Run: headless pygame with SDL's dummy video driver; simulated clock (each Clock.tick advances the game by its frame time, no real sleeping); random seed 0; keys injected as events and as key.get_pressed() state; mouse plan: one left click at the window centre at the start of phase 2, then a move to the lower-right quarter at the start of phase 3; restart key R tapped at the start of phases 3 and 4.
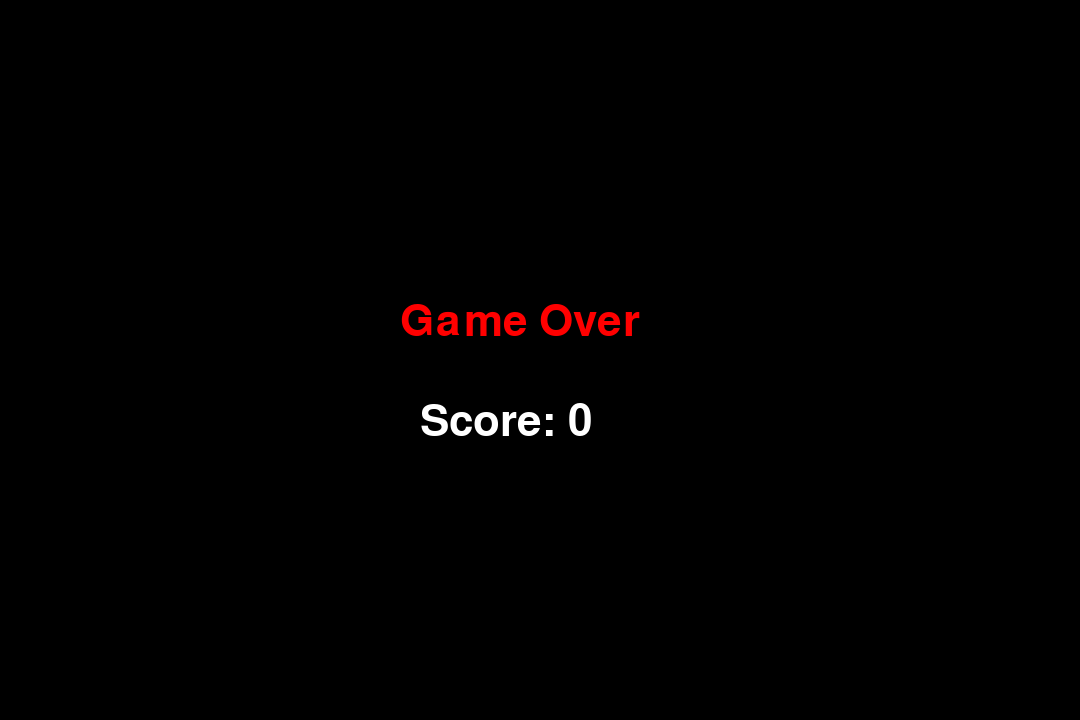
Frame 1 of 4 · flips 1–60 · no input
Frame 2 of 4 · flips 61–180 · clicked the window centre · tapped SPACE, RETURN · held RIGHT (→), D · screen unchanged from frame 1, image omitted
Frame 3 of 4 · flips 181–300 · moved the mouse to the lower-right quarter · tapped R · held DOWN (↓), S · screen unchanged from frame 2, image omitted
Frame 4 of 4 · flips 301–420 · tapped R · held LEFT (←), A, UP (↑), W · screen unchanged from frame 3, image omitted

The pygame program that drew these frames:

import pygame
import sys

# pygame setup
pygame.init()
screen = pygame.display.set_mode((1080, 720))
clock = pygame.time.Clock()
running = True
dt = 0

player_radius = 10
player_pos = pygame.Vector2(screen.get_width() / 2, screen.get_height() / 2)
score = 0
game_over = False
win = False

# Define your maze structure
maze = [
    "######################",
    "##o  ####x####o    o##",
    "#### #### ##### ### ##",
    "####o####o#####  o# ##",
    "#o     ## ######### ##",
    "###### ##   o  #### ##",
    "### o  #######      ##",
    "### ########## #######",
    "### ######  o  #######",
    "###o        ##########",
    "########## ###########",
    "########## ###########",
    "          P           ",
]

# Hide the mouse cursor
pygame.mouse.set_visible(False)

while running:
    # poll for events
    # pygame.QUIT event means the user clicked X to close your window
    for event in pygame.event.get():
        if event.type == pygame.QUIT:
            running = False
        elif event.type == pygame.KEYDOWN:
            if event.key == pygame.K_q:
                running = False
            elif event.key == pygame.K_r:  # Restart the game
            # Reset game variables
                player_pos = pygame.Vector2(screen.get_width() / 2, screen.get_height() / 2)
                score = 0
                game_over = False
                win = False
                # Reset maze to its initial state
                maze = [
                    "######################",
                    "##o  ####x####o    o##",
                    "#### #### ##### ### ##",
                    "####o####o#####  o# ##",
                    "#o     ## ######### ##",
                    "###### ##   o  #### ##",
                    "### o  #######      ##",
                    "### ########## #######",
                    "### ######  o  #######",
                    "###o        ##########",
                    "########## ###########",
                    "########## ###########",
                    "          P           ",
                ]

    if not game_over and not win:
        # fill the screen with a color to wipe away anything from last frame
        screen.fill((0, 255, 255))  # Background color

        # Get the mouse position
        mouse_x, mouse_y = pygame.mouse.get_pos()

        # Update the player position to follow the mouse
        player_pos.x = mouse_x
        player_pos.y = mouse_y

        # Check for collision with maze walls and 'x'
        for y, row in enumerate(maze):
            for x, cell in enumerate(row):
                if cell == "#":
                    wall_rect = pygame.Rect(x * 50, y * 50, 50, 50)
                    if wall_rect.colliderect(
                        pygame.Rect(
                            player_pos.x - player_radius,
                            player_pos.y - player_radius,
                            player_radius * 2,
                            player_radius * 2,
                        )
                    ):
                        game_over = True  # Set game over if player hits a wall
                elif cell == "x":
                    x_rect = pygame.Rect(x * 50, y * 50, 50, 50)
                    if x_rect.colliderect(
                        pygame.Rect(
                            player_pos.x - player_radius,
                            player_pos.y - player_radius,
                            player_radius * 2,
                            player_radius * 2,
                        )
                    ):
                        win = True  # Set win if player touches 'x'
                        score += 10  # Increment score

                elif cell == "o":
                    coin_rect = pygame.Rect(x * 50 + 5, y * 50 + 5, 40, 40)
                    pygame.draw.circle(screen, (255, 255, 0), (x * 50 + 25, y * 50 + 25), 20)
                    if coin_rect.colliderect(
                        pygame.Rect(
                            player_pos.x - player_radius,
                            player_pos.y - player_radius,
                            player_radius * 2,
                            player_radius * 2,
                        )
                    ):
                        score += 1
                        maze[y] = maze[y][:x] + " " + maze[y][x + 1:]

        pygame.draw.circle(screen, (0, 244, 100), player_pos, player_radius)  # Player circle

        # Draw the maze
        for y, row in enumerate(maze):
            for x, cell in enumerate(row):
                if cell == "#":
                    pygame.draw.rect(screen, (255, 0, 0), pygame.Rect(x * 50, y * 50, 50, 50))
                if cell == "o":
                    pygame.draw.circle(screen, (255, 255, 0), (x * 50 + 25, y * 50 + 25), 20)

        # Draw score
        font = pygame.font.Font(None, 36)
        text = font.render(f'Score: {score}', True, (0, 0, 0))
        screen.blit(text, (10, 10))

    # Show game over screen
    if game_over:
        screen.fill((0, 0, 0))  # Black screen for game over
        font = pygame.font.Font(None, 64)
        text = font.render("Game Over", True, (255, 0, 0))
        screen.blit(text, (400, 300))
        text = font.render(f'Score: {score}', True, (255, 255, 255))
        screen.blit(text, (420, 400))

    # Show win screen
    if win:
        screen.fill((0, 0, 0))  # Black screen for win
        font = pygame.font.Font(None, 64)
        text = font.render("You Win!", True, (0, 255, 0))
        screen.blit(text, (420, 300))
        text = font.render(f'Score: {score}', True, (255, 255, 255))
        screen.blit(text, (420, 400))

    # flip() the display to put your work on screen
    pygame.display.flip()

    # limits FPS to 60
    # dt is delta time in seconds since last frame, used for framerate-
    # independent physics.
    dt = clock.tick(60) / 1000

pygame.quit()
sys.exit()  # Terminate the program after pygame quits
